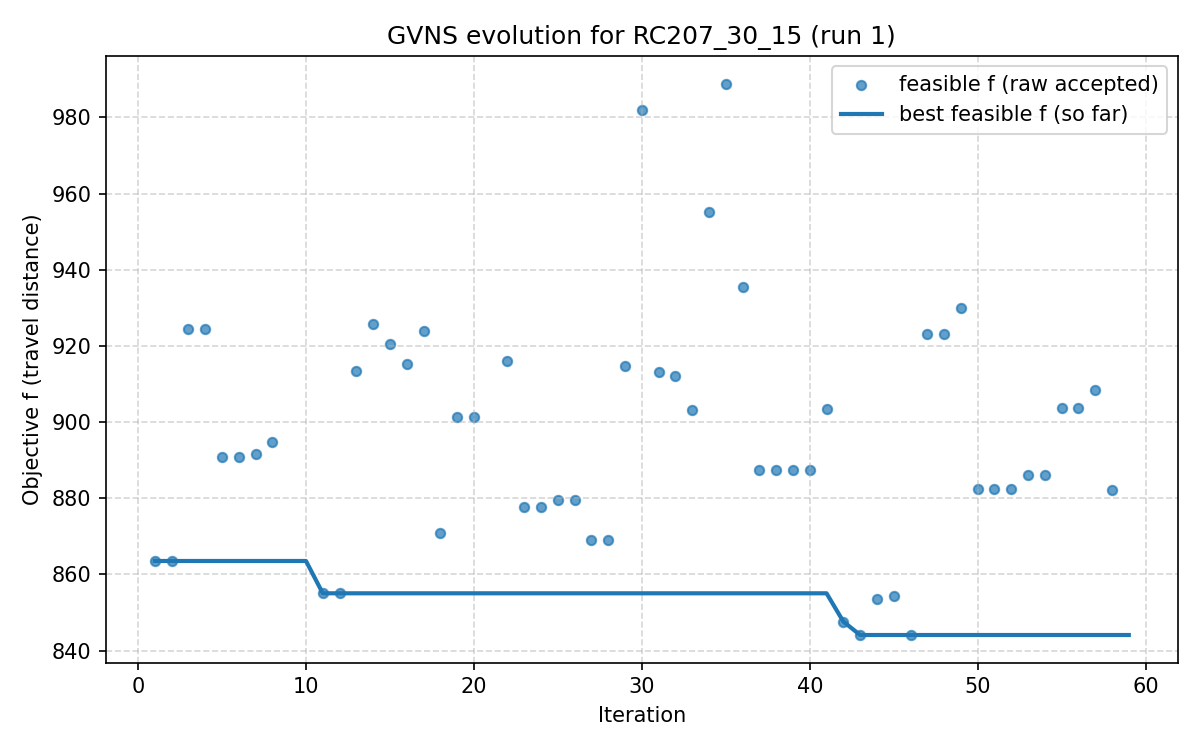

The data file committed next to this chart (first rows):
iter, F, f, PenT, PenH, PenS, elapsed
1, 863.5, 863.5, 0.0, 0.0, 0, 2.86102294921875e-06
2, 863.5, 863.5, 0.0, 0.0, 0, 24.99
3, 924.5, 924.5, 0.0, 0.0, 0, 29.23
4, 924.5, 924.5, 0.0, 0.0, 0, 42.52
5, 890.9, 890.9, 0.0, 0.0, 0, 48.83
6, 890.9, 890.9, 0.0, 0.0, 0, 73.94
7, 891.7, 891.7, 0.0, 0.0, 0, 85.88
8, 894.7, 894.7, 0.0, 0.0, 0, 93.88
9, 964, 951.5, 58.0, 0.0, 0, 105.7
10, 888.5, 825.5, 266.0, 0.0, 0, 116
11, 855, 855, 0.0, 0.0, 0, 143.2
12, 855, 855, 0.0, 0.0, 0, 168.7
13, 913.3, 913.3, 0.0, 0.0, 0, 172.6
14, 925.7, 925.7, 0.0, 0.0, 0, 186
15, 920.6, 920.6, 0.0, 0.0, 0, 196.7
16, 915.2, 915.2, 0.0, 0.0, 0, 205.1
17, 923.8, 923.8, 0.0, 0.0, 0, 211.2
18, 870.9, 870.9, 0.0, 0.0, 0, 232.5
19, 901.4, 901.4, 0.0, 0.0, 0, 247.8
20, 901.4, 901.4, 0.0, 0.0, 0, 262.8
21, 892.4, 884.6, 86.0, 0.0, 0, 269.8
22, 916.1, 916.1, 0.0, 0.0, 0, 281
23, 877.7, 877.7, 0.0, 0.0, 0, 294.5
24, 877.7, 877.7, 0.0, 0.0, 0, 315.6
25, 879.7, 879.7, 0.0, 0.0, 0, 320.3
26, 879.7, 879.7, 0.0, 0.0, 0, 327.8
27, 868.9, 868.9, 0.0, 0.0, 0, 333.2
28, 868.9, 868.9, 0.0, 0.0, 0, 338.8
29, 914.8, 914.8, 0.0, 0.0, 0, 345.7
30, 981.9, 981.9, 0.0, 0.0, 0, 359.6
31, 913.1, 913.1, 0.0, 0.0, 0, 365.9
32, 912.2, 912.2, 0.0, 0.0, 0, 378.9
33, 903.3, 903.3, 0.0, 0.0, 0, 385.2
34, 955.2, 955.2, 0.0, 0.0, 0, 399.6
35, 988.9, 988.9, 0.0, 0.0, 0, 415.5
36, 935.5, 935.5, 0.0, 0.0, 0, 426.9
37, 887.4, 887.4, 0.0, 0.0, 0, 435.4
38, 887.4, 887.4, 0.0, 0.0, 0, 455.4
39, 887.4, 887.4, 0.0, 0.0, 0, 460.6
40, 887.4, 887.4, 0.0, 0.0, 0, 465.5
41, 903.4, 903.4, 0.0, 0.0, 0, 471.6
42, 847.6, 847.6, 0.0, 0.0, 0, 482.7
43, 844.1, 844.1, 0.0, 0.0, 0, 490.6
44, 853.7, 853.7, 0.0, 0.0, 0, 498.2
45, 854.2, 854.2, 0.0, 0.0, 0, 514.9
46, 844.1, 844.1, 0.0, 0.0, 0, 525.7
47, 923.1, 923.1, 0.0, 0.0, 0, 533.6
48, 923.1, 923.1, 0.0, 0.0, 0, 552.1
49, 929.9, 929.9, 0.0, 0.0, 0, 556.5
50, 882.5, 882.5, 0.0, 0.0, 0, 563.4
51, 882.5, 882.5, 0.0, 0.0, 0, 570.7
52, 882.5, 882.5, 0.0, 0.0, 0, 576.8
53, 886.1, 886.1, 0.0, 0.0, 0, 584.4
54, 886.1, 886.1, 0.0, 0.0, 0, 590.4
55, 903.7, 903.7, 0.0, 0.0, 0, 599.6
56, 903.7, 903.7, 0.0, 0.0, 0, 606.9
57, 908.5, 908.5, 0.0, 0.0, 0, 614.9
58, 882.2, 882.2, 0.0, 0.0, 0, 633.8
59, 919.9, 919.7, 86.0, 0.0, 0, 648.4
